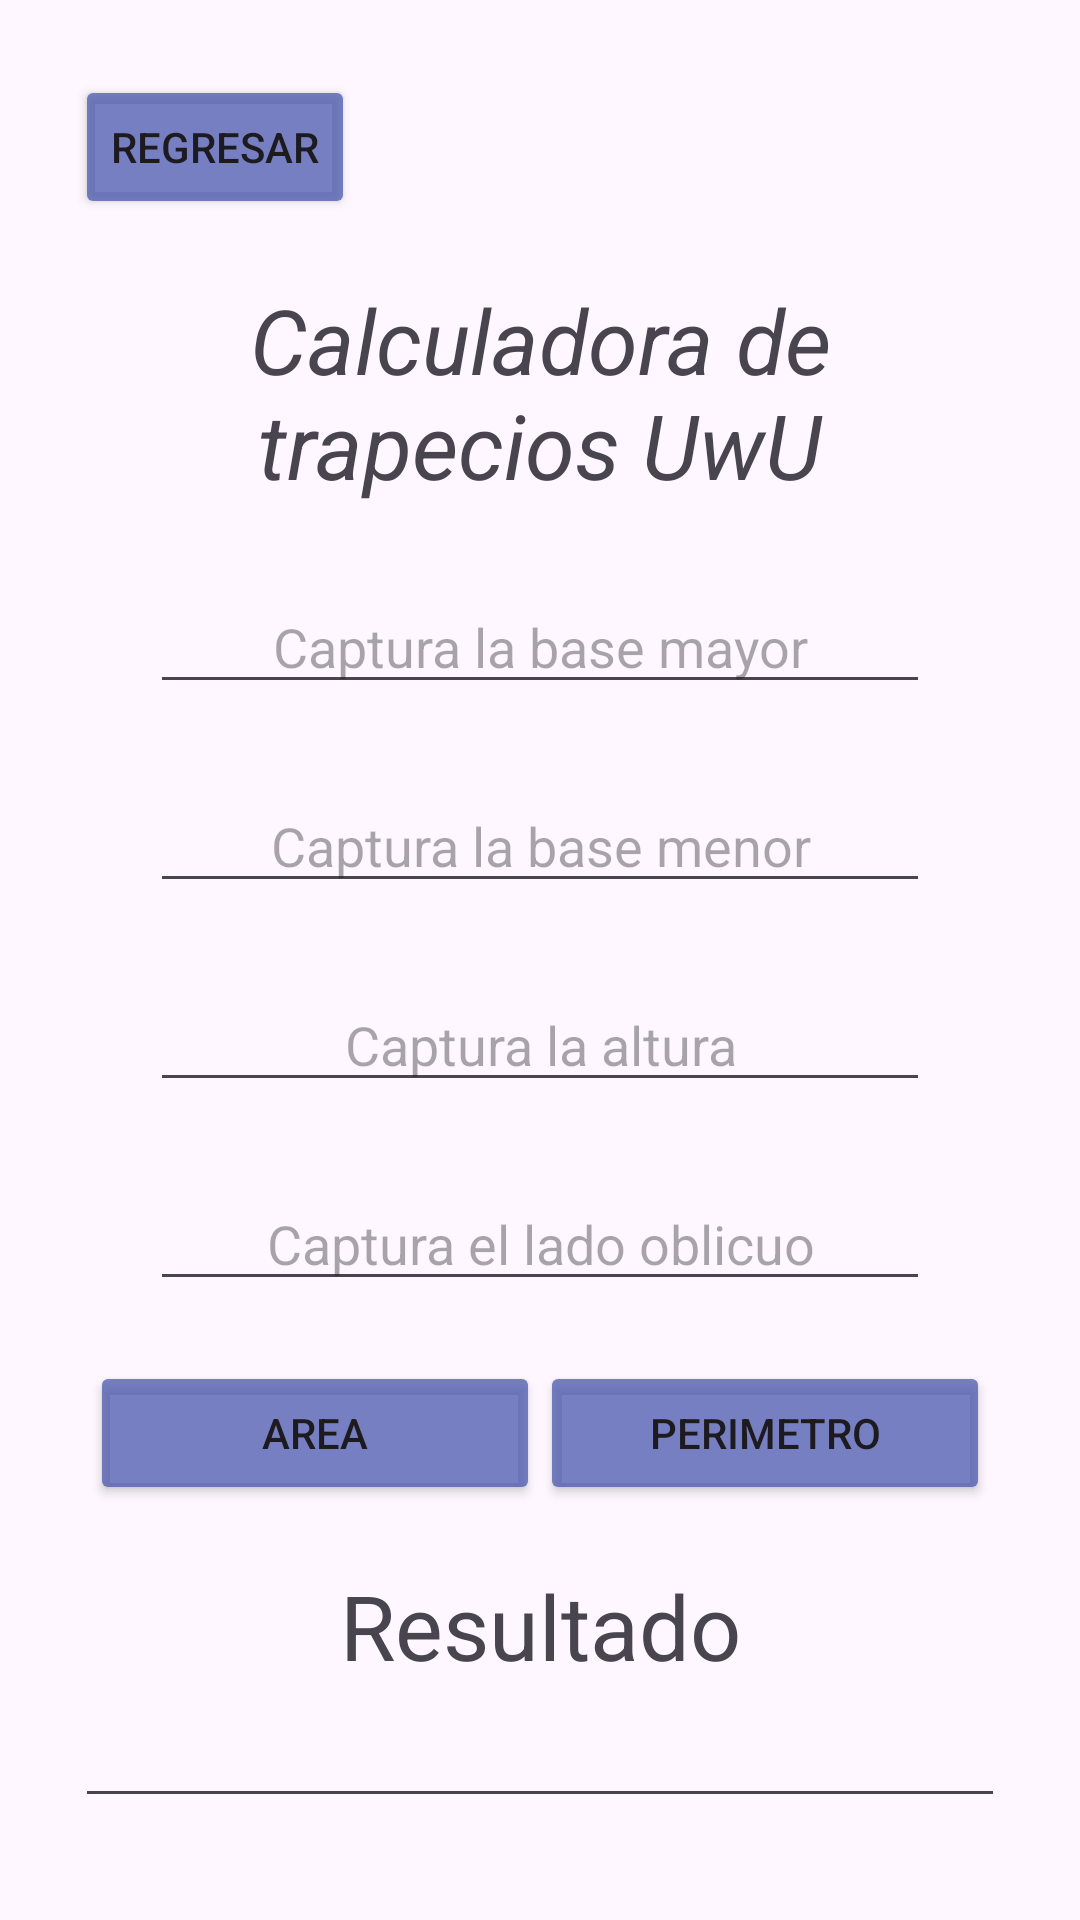

The Android layout XML behind this screen, and the referenced resources:
<!-- AndroidManifest.xml: application theme Theme.RectanguloMVPapp -->
<!-- res/layout/activity_main_trapecio.xml -->
<?xml version="1.0" encoding="utf-8"?>
<androidx.constraintlayout.widget.ConstraintLayout xmlns:android="http://schemas.android.com/apk/res/android"
    xmlns:app="http://schemas.android.com/apk/res-auto"
    xmlns:tools="http://schemas.android.com/tools"
    android:id="@+id/main"
    android:layout_width="match_parent"
    android:layout_height="match_parent"
    tools:context=".Vista.MainActivityTrapecio">

    <LinearLayout
        android:layout_width="match_parent"
        android:layout_height="match_parent"
        android:orientation="vertical"
        android:padding="25dp">

        <Button
            android:id="@+id/btnRegresar"
            android:layout_width="wrap_content"
            android:layout_height="wrap_content"
            android:text="Regresar"
            android:layout_gravity="center_vertical"
            android:backgroundTint="#C34C5BAF"/>


        <TextView
            android:layout_width="match_parent"
            android:layout_height="wrap_content"
            android:layout_marginTop="20dp"
            android:text="Calculadora de trapecios UwU"
            app:layout_constraintTop_toTopOf="parent"
            android:textSize="30dp"
            android:textAlignment="center"
            android:textStyle="italic"/>



        <EditText
            android:id="@+id/edtbMay"
            android:layout_width="match_parent"
            android:layout_height="wrap_content"
            android:hint="Captura la base mayor"
            android:textAlignment="center"
            android:layout_marginTop="25dp"
            android:layout_marginHorizontal="25dp"/>
        <EditText
            android:id="@+id/edtbMen"
            android:layout_width="match_parent"
            android:layout_height="wrap_content"
            android:hint="Captura la base menor"
            android:textAlignment="center"
            android:layout_marginTop="25dp"
            android:layout_marginHorizontal="25dp"/>
        <EditText
            android:id="@+id/edtAltura"
            android:layout_width="match_parent"
            android:layout_height="wrap_content"
            android:hint="Captura la altura"
            android:textAlignment="center"
            android:layout_marginTop="25dp"
            android:layout_marginHorizontal="25dp"/>

        <EditText
            android:id="@+id/edtLOblicuo"
            android:layout_width="match_parent"
            android:layout_height="wrap_content"
            android:hint="Captura el lado oblicuo"
            android:textAlignment="center"
            android:layout_marginTop="25dp"
            android:layout_marginHorizontal="25dp"/>

        <LinearLayout
            android:layout_width="match_parent"
            android:layout_height="wrap_content"
            android:orientation="horizontal"
            android:layout_marginTop="20dp"
            android:gravity="center_horizontal"
            >

            <Button
                android:id="@+id/btnArea"
                android:layout_width="150dp"
                android:layout_height="wrap_content"
                android:text="Area"
                android:layout_gravity="center_horizontal"
                android:backgroundTint="#C34C5BAF"
                />
            <Button
                android:id="@+id/btnPerimetro"
                android:layout_width="150dp"
                android:layout_height="wrap_content"
                android:text="Perimetro"
                android:layout_gravity="center_horizontal"
                android:backgroundTint="#C34C5BAF"/>
        </LinearLayout>

        <TextView
            android:layout_height="wrap_content"
            android:layout_width="match_parent"
            android:layout_marginTop="20dp"
            android:textSize="30dp"
            android:text="Resultado"
            android:textAlignment="center"
            />

        <EditText
            android:layout_width="match_parent"
            android:layout_height="wrap_content"
            android:textAlignment="center"
            android:textSize="20dp"
            android:id="@+id/edtResultado"
            />

    </LinearLayout>
</androidx.constraintlayout.widget.ConstraintLayout>
<!-- resources referenced by this layout -->
<resources>
  <style name="Theme.RectanguloMVPapp" parent="Base.Theme.RectanguloMVPapp" />
  <style name="Base.Theme.RectanguloMVPapp" parent="Theme.Material3.DayNight.NoActionBar">
          
          
      </style>
</resources>
